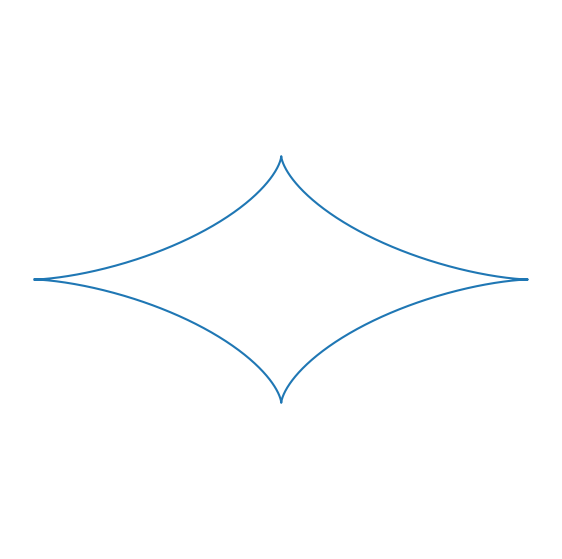

Write the Python code that produced this figure.
import numpy as np
import matplotlib.pyplot as plt


def ellipse_evolute(a,b,n=1001,draw=True):

    th = np.linspace(0,2*np.pi,n)
    x = (a*a-b*b)/a*np.cos(th)**3
    y = (b*b-a*a)/b*np.sin(th)**3
    
    if draw:
        fig = plt.figure()
        fig.set_size_inches(7,7)
        ax = plt.axes()
        ax.set_aspect("equal","datalim")
        ax.axis('off')
        ax.set_xticks([])
        ax.set_yticks([])
        
        plt.plot(x,y)
        
    return x,y
    
if __name__ == '__main__':
    
    ellipse_evolute(1,2)